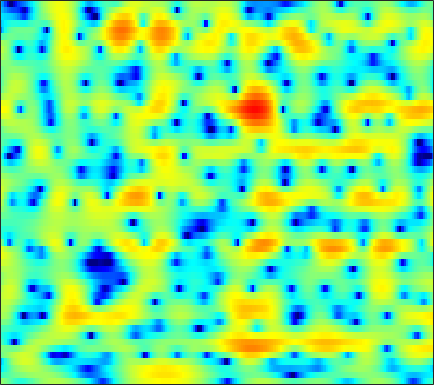

The file beside this chart, header and first rows:
0.78078, 0.34907, -0.25754, -0.9123, -1.432, -2.1411, -2.8192, -3.2828, -3.7588, -3.991, -3.9154, -3.6768, -3.16, -2.5105, -1.9879, -1.2811, -0.62741, -0.17419, 0.36845, 0.84171, 1.2407, 1.492, 1.7553, 1.943
-3.323, -2.89, -2.365, -1.901, -1.593, -1.227, -0.8981, -0.6704, -0.3886, -0.1245, 0.1299, 0.3122, 0.5449, 0.7603, 0.9064, 1.075, 1.209, 1.283, 1.343, 1.356, 1.314, 1.244, 1.099, 0.8908
-6.597, -5.447, -4.036, -2.789, -1.967, -0.9907, -0.1573, 0.3776, 0.9777, 1.454, 1.816, 2.017, 2.196, 2.276, 2.276, 2.194, 2.022, 1.836, 1.522, 1.132, 0.6805, 0.3099, -0.2229, -0.7768
-8.449, -6.212, -3.808, -1.916, -0.747, 0.541, 1.566, 2.192, 2.85, 3.315, 3.6, 3.7, 3.68, 3.486, 3.225, 2.724, 2.021, 1.364, 0.3068, -0.9661, -2.457, -3.7, -5.452, -7.159
-0.7705, -0.3859, 0.1849, 0.7723, 1.213, 1.758, 2.248, 2.582, 2.966, 3.255, 3.43, 3.475, 3.395, 3.127, 2.797, 2.156, 1.255, 0.3774, -1.093, -2.99, -5.425, -7.7, -11.41, -15.57
0.2947, 0.08902, -0.2169, -0.5018, -0.6564, -0.7547, -0.654, -0.419, 0.07303, 0.6819, 1.317, 1.753, 2.229, 2.542, 2.661, 2.632, 2.412, 2.117, 1.568, 0.8437, 0.0005303, -0.6809, -1.61, -2.48
-2.328, -3.105, -4.57, -6.707, -9.01, -13.99, -22.81, -16.95, -10.03, -6.158, -3.595, -2.162, -0.6952, 0.3907, 1.021, 1.648, 2.075, 2.276, 2.432, 2.484, 2.452, 2.384, 2.242, 2.058
-3.508, -3.861, -4.508, -5.297, -5.898, -6.538, -6.803, -6.666, -6.043, -5.117, -4.088, -3.339, -2.416, -1.604, -1.062, -0.4312, 0.1211, 0.4892, 0.9294, 1.313, 1.656, 1.889, 2.156, 2.391
-2.47, -2.458, -2.599, -2.88, -3.15, -3.505, -3.819, -4.009, -4.189, -4.284, -4.24, -4.13, -3.89, -3.566, -3.274, -2.842, -2.362, -1.979, -1.421, -0.8209, -0.184, 0.3218, 1.02, 1.719
-0.1579, -0.2042, -0.4767, -0.9751, -1.506, -2.401, -3.504, -4.445, -5.785, -7.088, -8.024, -8.339, -8.184, -7.673, -7.275, -6.864, -6.609, -6.465, -6.193, -5.583, -4.462, -3.356, -1.701, -0.02437
1.834, 1.665, 1.247, 0.5808, -0.1474, -1.509, -3.373, -5.191, -8.425, -13.36, -21.68, -20.6, -14.4, -11.33, -10.16, -9.644, -10.27, -11.68, -15.56, -27.6, -17.61, -11.12, -5.999, -2.53
2.203, 2.181, 1.943, 1.481, 0.9917, 0.1314, -0.9568, -1.895, -3.204, -4.465, -5.459, -5.975, -6.348, -6.521, -6.64, -6.844, -7.152, -7.399, -7.629, -7.466, -6.705, -5.738, -4.098, -2.308
2.252, 2.484, 2.585, 2.44, 2.219, 1.789, 1.194, 0.642, -0.1792, -1.038, -1.887, -2.528, -3.316, -4.059, -4.567, -5.186, -5.697, -6.007, -6.352, -6.554, -6.435, -6.081, -5.241, -3.975
2.481, 2.941, 3.341, 3.495, 3.447, 3.167, 2.656, 2.131, 1.233, 0.1398, -1.147, -2.203, -3.654, -5.04, -5.92, -6.825, -7.473, -7.9, -8.645, -9.941, -12.23, -14.91, -17.17, -12.09
1.859, 2.562, 3.24, 3.633, 3.7, 3.499, 3.004, 2.43, 1.343, -0.1729, -2.175, -4.112, -7.566, -12.66, -18.15, -18.07, -12.93, -10.75, -9.105, -8.436, -8.431, -8.457, -7.862, -6.238
0.4538, 1.337, 2.158, 2.617, 2.763, 2.711, 2.356, 1.9, 1.051, -0.08023, -1.51, -2.757, -4.574, -6.333, -7.265, -7.64, -7.078, -6.37, -5.418, -4.549, -3.731, -3.148, -2.347, -1.482
0.4422, 1.017, 1.576, 1.88, 1.971, 1.935, 1.692, 1.388, 0.8631, 0.2191, -0.5133, -1.08, -1.804, -2.418, -2.76, -3.047, -3.122, -3.04, -2.786, -2.444, -2.009, -1.638, -1.128, -0.6047
1.776, 1.943, 2.075, 2.098, 2.03, 1.822, 1.515, 1.228, 0.7616, 0.2291, -0.3347, -0.7482, -1.292, -1.775, -2.085, -2.386, -2.564, -2.612, -2.54, -2.329, -2.016, -1.728, -1.281, -0.8222
3.42, 3.3, 3.073, 2.795, 2.534, 2.103, 1.611, 1.198, 0.5788, -0.09228, -0.7987, -1.345, -2.05, -2.722, -3.187, -3.72, -4.122, -4.324, -4.391, -4.131, -3.59, -3.054, -2.242, -1.419
4.672, 4.296, 3.753, 3.172, 2.736, 2.161, 1.5, 0.9297, 0.07966, -0.935, -2.078, -2.992, -4.171, -5.199, -5.871, -6.783, -7.846, -8.834, -10.28, -10.56, -8.507, -6.345, -3.757, -1.765
4.399, 3.576, 2.467, 1.463, 0.9415, 0.5502, 0.264, -0.01705, -0.7301, -2.022, -4.132, -6.379, -10.46, -13.34, -12.01, -9.602, -8.658, -8.887, -10.28, -10.75, -7.503, -4.528, -1.357, 0.8765
0.3126, -1.551, -5.262, -11.22, -13.22, -7.92, -4.36, -2.909, -2.101, -2.232, -3.167, -4.364, -6.117, -6.858, -6.236, -4.614, -3.051, -2.126, -1.008, 0.03371, 1.156, 2.039, 3.114, 3.991
-3.463, -4.223, -5.506, -6.653, -6.83, -6.034, -4.761, -3.879, -3.026, -2.513, -2.271, -2.177, -2.051, -1.829, -1.559, -1.055, -0.4109, 0.1019, 0.7899, 1.47, 2.096, 2.525, 2.989, 3.297
-3.739, -3.64, -3.675, -3.651, -3.611, -3.458, -3.165, -2.934, -2.597, -2.284, -2, -1.784, -1.508, -1.206, -0.9449, -0.5437, -0.1171, 0.2388, 0.7065, 1.163, 1.593, 1.868, 2.177, 2.38
-2.458, -2.413, -2.428, -2.459, -2.485, -2.501, -2.477, -2.446, -2.355, -2.245, -2.099, -1.977, -1.787, -1.538, -1.317, -0.9729, -0.5852, -0.2666, 0.1895, 0.6439, 1.087, 1.387, 1.741, 2.015
-0.739, -0.9817, -1.305, -1.683, -1.925, -2.201, -2.438, -2.551, -2.664, -2.74, -2.781, -2.8, -2.774, -2.668, -2.521, -2.219, -1.753, -1.338, -0.6973, -0.008886, 0.6558, 1.133, 1.685, 2.137
0.9882, 0.3046, -0.7216, -1.772, -2.504, -3.252, -3.641, -3.747, -3.797, -3.868, -4.104, -4.382, -4.867, -5.36, -5.564, -5.388, -4.647, -3.78, -2.472, -1.129, 0.1297, 0.9804, 1.963, 2.744
2.446, 1.137, -1.216, -4.368, -7.414, -10.8, -9.622, -7.689, -5.873, -5.116, -5.302, -6.045, -7.991, -11.37, -15.21, -18.19, -12.61, -9.176, -5.775, -3.203, -1.03, 0.3648, 1.953, 3.235
3.363, 2.182, 0.09053, -2.573, -4.826, -7.04, -6.758, -5.735, -4.554, -4.128, -4.432, -5.162, -6.711, -8.867, -10.54, -11.92, -11.77, -11.11, -9.658, -7.309, -4.459, -2.374, 0.04085, 1.967
3.489, 2.946, 2.056, 1.112, 0.4328, -0.3122, -0.8276, -1.101, -1.413, -1.813, -2.408, -3.005, -4.033, -5.336, -6.525, -8.45, -11.29, -14.67, -24.21, -15.71, -8.55, -5.253, -2.056, 0.1661
2.667, 2.411, 2.014, 1.551, 1.216, 0.7835, 0.378, 0.109, -0.2623, -0.6365, -1.073, -1.454, -2.073, -2.767, -3.36, -4.21, -5.044, -5.484, -5.601, -4.925, -3.66, -2.548, -1.134, 0.09822
1.302, 1.055, 0.7057, 0.3507, 0.1144, -0.161, -0.3538, -0.463, -0.5508, -0.6126, -0.6593, -0.7076, -0.7789, -0.8891, -0.979, -1.091, -1.151, -1.151, -1.027, -0.77, -0.4012, -0.08017, 0.3451, 0.724
-0.3624, -0.8849, -1.577, -2.138, -2.434, -2.612, -2.534, -2.361, -1.986, -1.528, -1.027, -0.652, -0.1594, 0.254, 0.5321, 0.8326, 1.079, 1.212, 1.353, 1.429, 1.454, 1.439, 1.379, 1.252
-2.399, -3.735, -5.703, -7.301, -8.003, -7.9, -7.104, -6.243, -4.973, -3.587, -2.204, -1.206, 0.003871, 1.049, 1.694, 2.38, 2.846, 3.064, 3.175, 3.089, 2.818, 2.493, 1.931, 1.258
-3.462, -6.027, -10.99, -20.79, -32.62, -17.37, -14.11, -12.72, -10.69, -7.657, -4.464, -2.359, -0.05947, 1.741, 2.779, 3.801, 4.441, 4.701, 4.747, 4.473, 3.847, 3.133, 1.789, -0.006538
-1.976, -3.502, -5.765, -7.996, -9.547, -11.31, -13.85, -17.3, -18.29, -10.75, -5.564, -2.776, -0.03884, 1.941, 3.047, 4.073, 4.708, 4.922, 4.903, 4.522, 3.761, 2.925, 1.357, -0.856
-1.43, -1.925, -2.626, -3.429, -3.954, -4.64, -5.038, -5.061, -4.608, -3.483, -1.988, -0.8478, 0.5348, 1.664, 2.309, 2.936, 3.264, 3.333, 3.201, 2.815, 2.221, 1.64, 0.7668, -0.2225
-1.546, -1.274, -1.073, -0.9932, -0.956, -0.9188, -0.8502, -0.7103, -0.4264, -0.01519, 0.4748, 0.8524, 1.332, 1.689, 1.866, 1.968, 1.861, 1.677, 1.274, 0.7536, 0.1562, -0.3076, -0.8727, -1.316
-1.11, -0.3444, 0.3613, 0.8525, 1.062, 1.282, 1.414, 1.488, 1.618, 1.735, 1.836, 1.897, 1.922, 1.855, 1.723, 1.366, 0.8361, 0.294, -0.6093, -1.669, -2.849, -3.679, -4.594, -4.932
0.7714, 1.465, 2.095, 2.457, 2.538, 2.518, 2.396, 2.255, 2.096, 1.969, 1.924, 1.901, 1.82, 1.638, 1.386, 0.8, -0.03582, -0.9063, -2.414, -4.41, -7.088, -9.665, -14.35, -16.82
3.507, 3.778, 3.901, 3.686, 3.357, 2.611, 1.645, 0.8609, -0.06352, -0.4574, -0.2683, 0.1134, 0.5883, 0.8406, 0.7743, 0.3773, -0.4705, -1.426, -3.069, -5.212, -7.743, -9.735, -12.23, -12.78
5.378, 5.392, 5.134, 4.492, 3.712, 2.107, -0.4419, -3.285, -9.587, -13.63, -6.497, -3.416, -1.023, 0.1195, 0.4323, 0.2823, -0.4993, -1.429, -3.147, -5.481, -8.489, -10.97, -13.63, -12.59
4.28, 4.415, 4.365, 4.015, 3.467, 2.363, 0.8437, -0.5492, -2.304, -2.991, -2.31, -1.474, -0.525, -0.0533, -0.003287, -0.4194, -1.276, -2.177, -3.785, -5.873, -8.502, -10.91, -13.68, -12.2
1.133, 1.818, 2.472, 2.804, 2.855, 2.7, 2.337, 1.998, 1.55, 1.183, 0.8928, 0.7052, 0.372, -0.08749, -0.5905, -1.474, -2.58, -3.538, -4.868, -6.012, -6.815, -7.107, -6.885, -6.009
-1.474, -0.1349, 1.165, 2.039, 2.497, 2.853, 2.964, 2.935, 2.767, 2.454, 2.022, 1.607, 0.8979, -0.03512, -0.9276, -2.379, -4.205, -5.87, -8.361, -10.54, -10.91, -9.76, -7.581, -5.493
-1.956, -0.7188, 0.6026, 1.582, 2.111, 2.591, 2.854, 2.914, 2.829, 2.577, 2.159, 1.72, 0.9748, -0.02364, -0.9579, -2.531, -4.597, -6.62, -10.3, -15.44, -15.93, -12.01, -7.826, -4.936
-1.592, -0.7409, 0.2154, 0.9434, 1.332, 1.69, 1.882, 1.917, 1.84, 1.641, 1.305, 0.9674, 0.3954, -0.3079, -0.9231, -1.863, -2.927, -3.729, -4.676, -5.261, -5.2, -4.707, -3.639, -2.401
-0.9839, -0.4749, 0.01727, 0.3404, 0.4989, 0.5824, 0.5492, 0.4779, 0.3359, 0.1379, -0.1032, -0.303, -0.6252, -0.9897, -1.29, -1.711, -2.107, -2.349, -2.554, -2.566, -2.338, -2.006, -1.411, -0.6676
0.1626, 0.2776, 0.2499, 0.05271, -0.163, -0.5646, -1.023, -1.322, -1.655, -1.874, -1.95, -1.969, -1.989, -2.069, -2.16, -2.348, -2.511, -2.608, -2.635, -2.447, -2.024, -1.567, -0.8312, 0.03438
1.7, 1.415, 0.8484, 0.02683, -0.7865, -2.12, -3.632, -4.744, -5.71, -5.678, -4.966, -4.352, -3.658, -3.323, -3.313, -3.571, -4.076, -4.531, -5.011, -4.95, -4.173, -3.22, -1.684, -0.1475
2.68, 2.189, 1.339, 0.1428, -1.11, -3.413, -6.965, -11.28, -28.54, -14.69, -8.608, -6.289, -4.618, -3.919, -3.951, -4.647, -6.298, -8.311, -12.65, -18.03, -12.13, -7.755, -3.79, -0.9855
1.549, 1.249, 0.7312, 0.01107, -0.6991, -1.897, -3.364, -4.451, -5.397, -5.259, -4.437, -3.772, -3.163, -2.979, -3.171, -3.943, -5.261, -6.553, -8.351, -9.212, -8.081, -6.386, -3.82, -1.413
-2.38, -1.968, -1.399, -0.9932, -0.8293, -0.8095, -0.9149, -1.085, -1.209, -1.238, -1.198, -1.158, -1.134, -1.326, -1.613, -2.234, -3.103, -3.906, -5.096, -6.28, -7.011, -6.821, -5.241, -2.776
-11.02, -7.407, -4.5, -2.79, -2.003, -1.366, -1.026, -0.8742, -0.7981, -0.8112, -0.7977, -0.776, -0.7665, -0.8258, -0.9742, -1.317, -1.972, -2.763, -4.396, -7.167, -12.77, -23.44, -11.54, -4.513
-7.763, -6.813, -5.626, -4.735, -4.309, -3.987, -3.961, -4.014, -4.256, -4.492, -4.587, -4.487, -4.133, -3.504, -3.012, -2.474, -2.164, -2.116, -2.309, -2.648, -2.885, -2.642, -1.602, 0.07676
-6.584, -6.813, -7.088, -7.388, -7.604, -8.002, -8.566, -9.245, -10.46, -12.1, -13.93, -14.3, -12.2, -9.141, -7.126, -4.99, -3.351, -2.383, -1.347, -0.4991, 0.2979, 0.8941, 1.736, 2.627
-8.004, -8.865, -10.16, -11.51, -12.36, -13.08, -13.35, -13.6, -14.31, -16.1, -18.98, -20.07, -16.12, -11.48, -8.766, -6.016, -3.869, -2.557, -1.091, 0.1291, 1.185, 1.88, 2.728, 3.461
-8.905, -10.44, -13.41, -18.17, -23.89, -24.68, -18.44, -15.75, -13.74, -12.57, -11.67, -10.87, -9.459, -7.822, -6.51, -4.801, -3.242, -2.156, -0.8334, 0.3574, 1.406, 2.116, 2.938, 3.607
